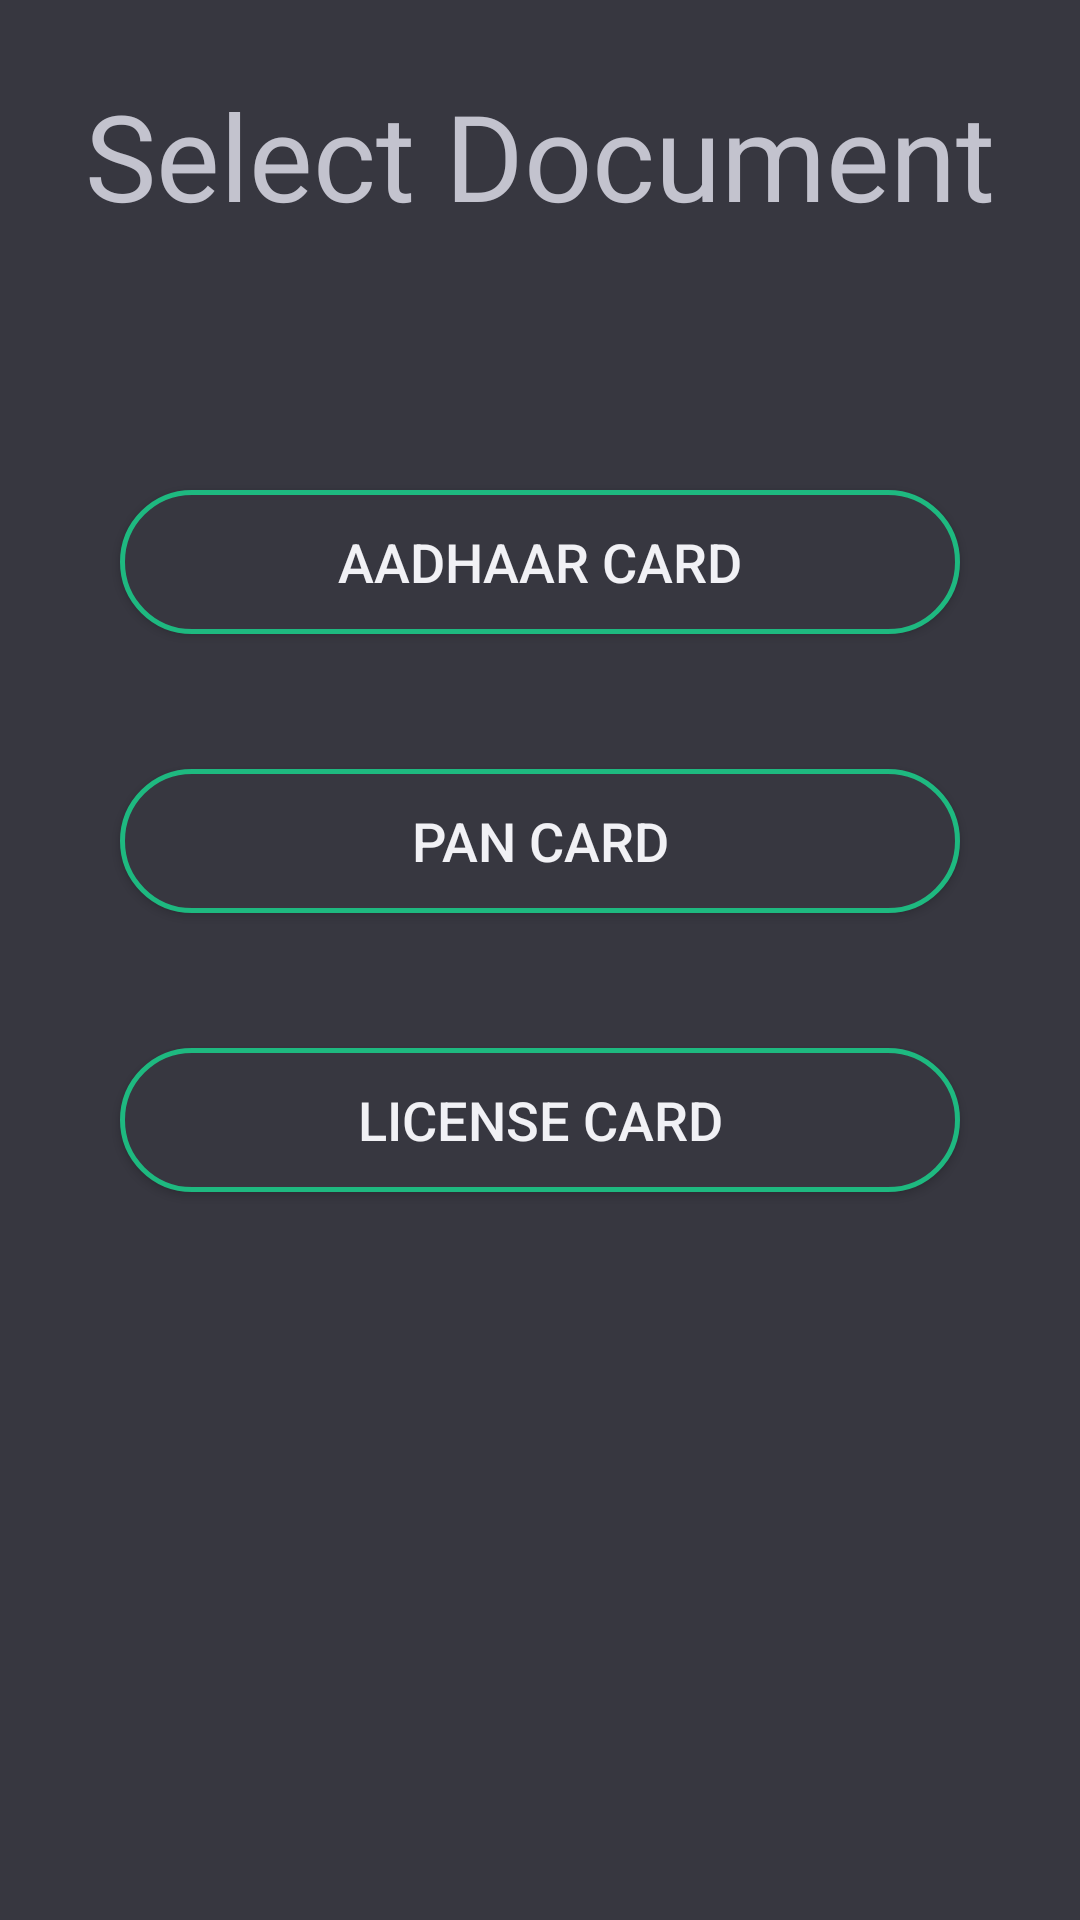

This screen was rendered from an Android layout file. Write that file and the resources it references.
<!-- AndroidManifest.xml: application theme AppTheme -->
<!-- res/layout/activity_main.xml -->
<?xml version="1.0" encoding="utf-8"?>
<RelativeLayout xmlns:app="http://schemas.android.com/apk/res-auto"
    xmlns:tools="http://schemas.android.com/tools"
    xmlns:android="http://schemas.android.com/apk/res/android"
    android:layout_width="match_parent"
    android:layout_height="match_parent"
    tools:context="com.armyof2.docscanner.MainActivity">

    <TextView
        android:id="@+id/tv_main_title"
        android:layout_width="wrap_content"
        android:layout_height="wrap_content"
        android:layout_alignParentTop="true"
        android:layout_centerHorizontal="true"
        android:layout_marginTop="25dp"
        android:fontFamily="@font/roboto"
        android:text="Select Document"
        android:textColor="@color/colorTitle"
        android:textSize="40sp"
        app:layout_constraintBottom_toBottomOf="parent"
        app:layout_constraintLeft_toLeftOf="parent"
        app:layout_constraintRight_toRightOf="parent"
        app:layout_constraintTop_toTopOf="parent" />

    <Button
        android:id="@+id/btn_main_adhr"
        android:layout_width="match_parent"
        android:layout_height="wrap_content"
        android:layout_below="@+id/tv_main_title"
        android:layout_marginLeft="40dp"
        android:layout_marginRight="40dp"
        android:layout_marginTop="85dp"
        android:background="@drawable/roundbutton"
        android:onClick="onAdhrButtonClicked"
        android:text="Aadhaar Card"
        android:textColor="@color/colorButtonText"
        android:textSize="18sp" />

    <Button
        android:id="@+id/btn_main_pan"
        android:layout_width="match_parent"
        android:layout_height="wrap_content"
        android:layout_alignEnd="@+id/btn_main_adhr"
        android:layout_alignStart="@+id/btn_main_adhr"
        android:layout_below="@+id/btn_main_adhr"
        android:layout_centerHorizontal="true"
        android:layout_marginTop="45dp"
        android:background="@drawable/roundbutton"
        android:onClick="onPanButtonClicked"
        android:text="PAN Card"
        android:textColor="@color/colorButtonText"
        android:textSize="18sp" />

    <Button
        android:id="@+id/btn_main_lic"
        android:layout_width="match_parent"
        android:layout_height="wrap_content"
        android:layout_alignEnd="@+id/btn_main_adhr"
        android:layout_alignStart="@+id/btn_main_adhr"
        android:layout_below="@+id/btn_main_pan"
        android:layout_centerHorizontal="true"
        android:layout_marginTop="45dp"
        android:background="@drawable/roundbutton"
        android:onClick="onLicButtonClicked"
        android:text="License card"
        android:textColor="@color/colorButtonText"
        android:textSize="18sp" />

</RelativeLayout>
<!-- resources referenced by this layout -->
<resources>
  <color name="colorButtonText">#f1f1f5</color>
  <color name="colorTitle">#c3c3ce</color>
  <!-- drawable roundbutton (drawable) -->
  <?xml version="1.0" encoding="utf-8"?>
      <shape xmlns:android="http://schemas.android.com/apk/res/android"
          android:shape="rectangle" android:padding="10dp">
          
          <solid android:color="@color/colorPrimary"/>
          <corners android:radius="50dp"/>
  
  
      <stroke
          android:width="5px"
          android:color="@color/rallyGreen" />
      </shape>
  <style name="AppTheme" parent="Theme.AppCompat.Light.DarkActionBar">
          <item name="colorPrimary">@color/colorPrimary</item>
          <item name="colorPrimaryDark">@color/colorPrimaryDark</item>
          <item name="colorAccent">@color/rallyGreen</item>
          <item name="android:textColorPrimary">@android:color/white</item>
          <item name="android:windowBackground">@color/colorPrimary</item>
      </style>
  <color name="colorPrimary">#373740</color>
  <color name="rallyGreen">#1EB980</color>
  <color name="colorPrimaryDark">#27272f</color>
</resources>
